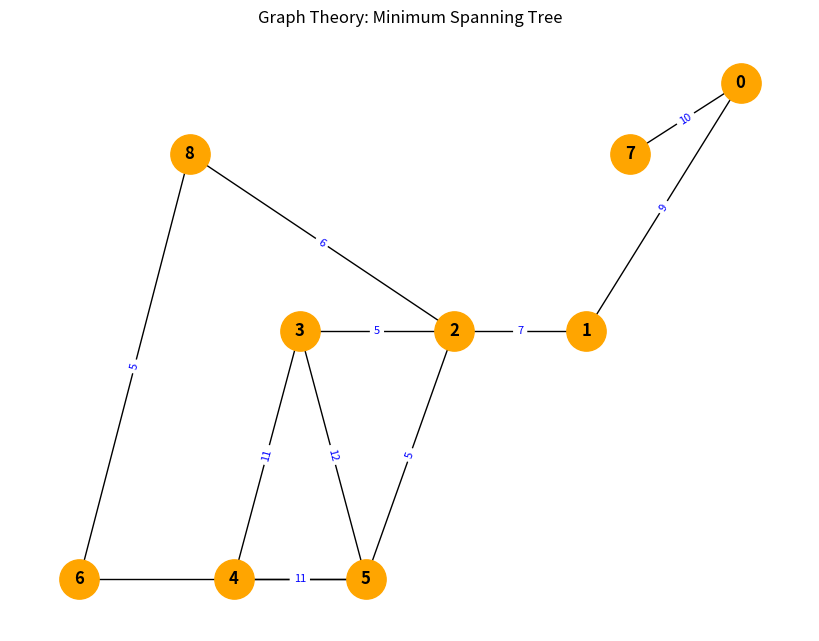

This chart was generated by the following Python code: (Note: this script raises an exception after producing the figure.)
import matplotlib.pyplot as plt
import networkx as nx

# Create a graph
G = nx.Graph()

# Add nodes
G.add_nodes_from([0, 1, 2, 3, 4, 5, 6, 7, 8])

# Add edges with weights
G.add_edge(0, 7, weight=10)
G.add_edge(0, 1, weight=9)
G.add_edge(1, 2, weight=7)
G.add_edge(2, 3, weight=5)
G.add_edge(2, 5, weight=5)
G.add_edge(3, 4, weight=11)
G.add_edge(3, 5, weight=12)
G.add_edge(4, 5, weight=11)
G.add_edge(5, 6, weight=3)
G.add_edge(6, 8, weight=5)
G.add_edge(8, 2, weight=6)

# Define node positions (based on the image)
pos = {
    0: (1.5, 1.0),
    1: (0.8, 0.3),
    2: (0.2, 0.3),
    3: (-0.5, 0.3),
    4: (-0.8, -0.4),
    5: (-0.2, -0.4),
    6: (-1.5, -0.4),
    7: (1.0, 0.8),
    8: (-1.0, 0.8)
}

# Draw the graph
plt.figure(figsize=(8, 6))
nx.draw(G, pos, with_labels=True, node_size=800, node_color="orange", font_size=12, font_weight="bold")

# Draw edge labels
edge_labels = nx.get_edge_attributes(G, 'weight')
nx.draw_networkx_edge_labels(G, pos, edge_labels=edge_labels, font_size=8, font_color="blue")

# Remove axes
plt.axis("off")

# Set title
plt.title("Graph Theory: Minimum Spanning Tree")

# Show the plot
plt.savefig(r"eval_workspace_gpt5/Gemma3-27B-Instruct/python/05869359db314898a9c1967c46236354.png", bbox_inches="tight")
